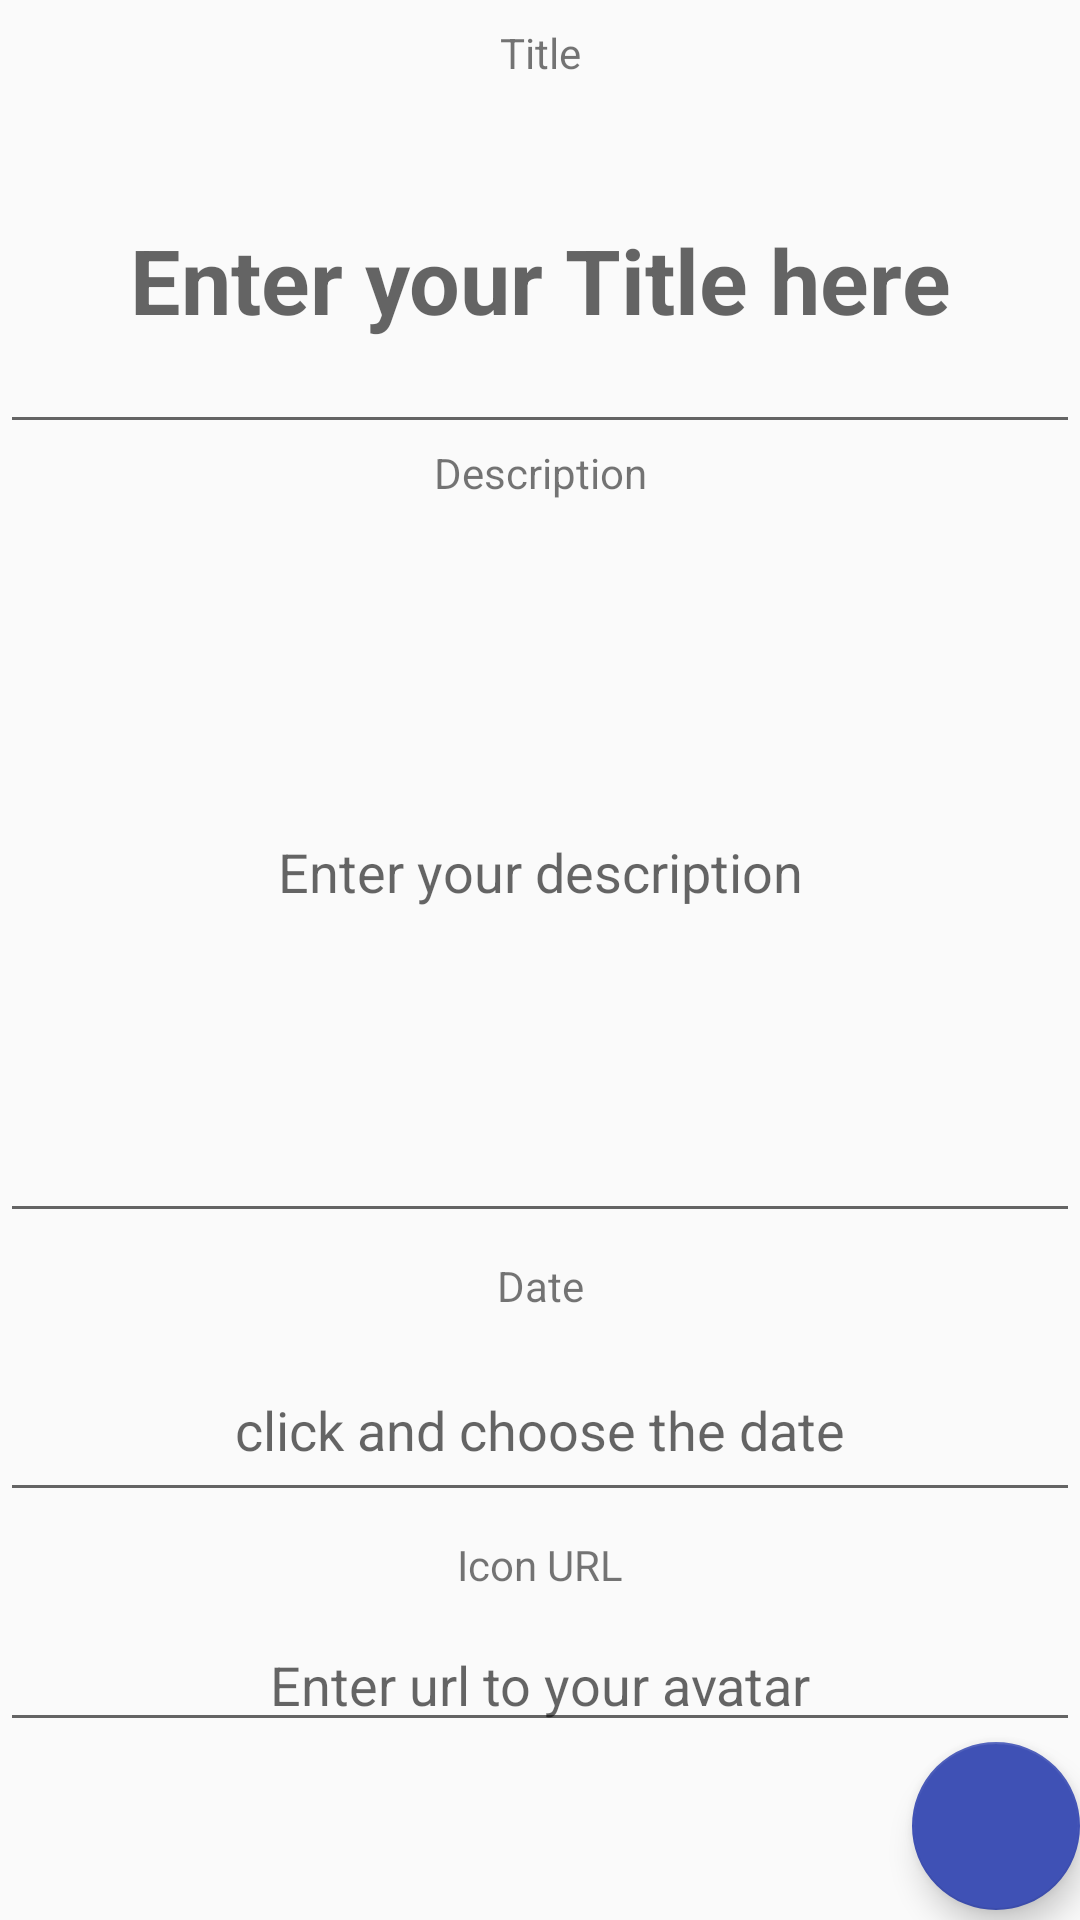

Android layout source for this screen:
<!-- AndroidManifest.xml: application theme AppTheme -->
<!-- res/layout/activity_task_view.xml -->
<?xml version="1.0" encoding="utf-8"?>
<LinearLayout xmlns:android="http://schemas.android.com/apk/res/android"
    xmlns:app="http://schemas.android.com/apk/res-auto"
    android:orientation="vertical"
    android:layout_width="match_parent"
    android:layout_height="match_parent"
    android:weightSum="1">

    <TextView
        android:layout_width="match_parent"
        android:layout_height="wrap_content"
        android:textAppearance="?android:attr/textAppearanceSmall"
        android:text="Title"
        android:id="@+id/textView"
        android:layout_weight="0.05"
        android:gravity="center"
       />

    <android.widget.EditText
        android:layout_width="match_parent"
        android:layout_height="wrap_content"
        android:id="@+id/title"
        android:layout_gravity="center_horizontal"
        android:hint="Enter your Title here"
        android:textSize="30dp"
        android:textStyle="bold"
        android:textAlignment="center"
        android:layout_weight="0.17" />

    <TextView
        android:layout_width="match_parent"
        android:layout_height="wrap_content"
        android:textAppearance="?android:attr/textAppearanceSmall"
        android:text="Description"
        android:id="@+id/textView2"
        android:gravity="center" />

    <android.widget.EditText
        android:layout_width="match_parent"
        android:layout_height="wrap_content"
        android:inputType="textMultiLine"
        android:ems="10"
        android:id="@+id/description"
        android:layout_weight="0.62"
        android:hint="Enter your description"
        android:textAlignment="center" />

    <TextView
        android:layout_width="match_parent"
        android:layout_height="wrap_content"
        android:textAppearance="?android:attr/textAppearanceSmall"
        android:text="Date"
        android:id="@+id/textView3"
        android:layout_weight="0.05"
        android:gravity="center" />

    <EditText
        android:layout_width="match_parent"
        android:layout_height="wrap_content"
        android:id="@+id/datePicker"
        android:layout_weight="0.05"
        android:hint="click and choose the date"
        android:gravity="center"
        android:focusable="false"/>

    <TextView
        android:layout_width="match_parent"
        android:layout_height="wrap_content"
        android:textAppearance="?android:attr/textAppearanceSmall"
        android:text="Icon URL"
        android:id="@+id/textView4"
        android:layout_weight="0.05"
        android:gravity="center" />

    <android.widget.EditText
        android:layout_width="match_parent"
        android:layout_height="wrap_content"
        android:id="@+id/url"
        android:layout_gravity="center_horizontal"
        android:hint="Enter url to your avatar"
        android:textAlignment="center" />

    <android.support.design.widget.FloatingActionButton
        android:id="@+id/fab"
        android:layout_width="wrap_content"
        android:layout_height="wrap_content"
        android:layout_gravity="right"
        android:layout_margin="@dimen/fab_margin"
        android:onClick="comfirmed"
        app:backgroundTint="@color/colorPrimary"
        android:src="@drawable/ic_done_white_48dp" />



</LinearLayout>
<!-- resources referenced by this layout -->
<resources>
  <color name="colorPrimary">#3F51B5</color>
  <style name="AppTheme" parent="Theme.AppCompat.Light.DarkActionBar">
          
          <item name="colorPrimary">@color/colorPrimary</item>
          <item name="colorPrimaryDark">@color/colorPrimaryDark</item>
          <item name="colorAccent">@color/colorAccent</item>
          <item name="android:actionButtonStyle">@color/colorRed</item>
          </style>
  <color name="colorPrimaryDark">#303F9F</color>
  <color name="colorAccent">#3FFFFF</color>
  <color name="colorRed">#A01D22</color>
</resources>
